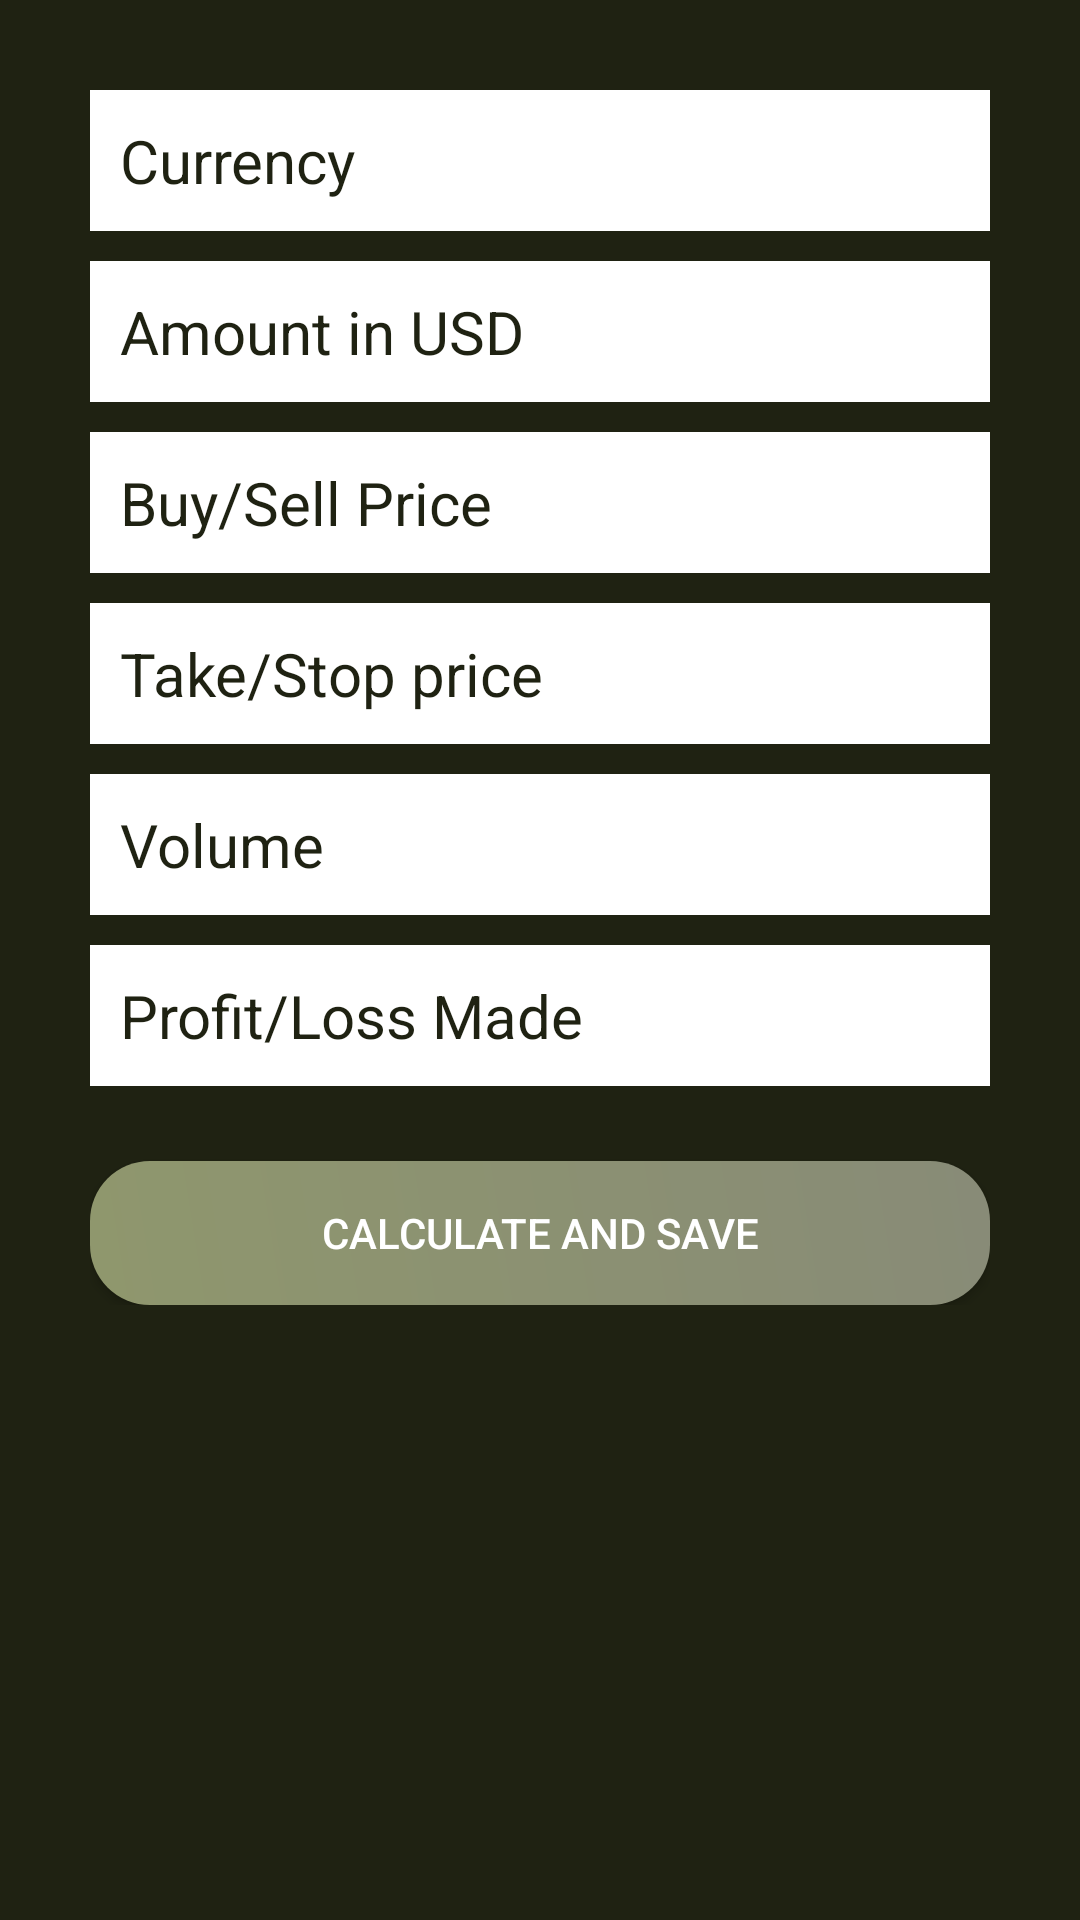

The Android layout XML behind this screen, and the referenced resources:
<!-- AndroidManifest.xml: application theme AppTheme -->
<!-- res/layout/fragment_profit_loss.xml -->
<?xml version="1.0" encoding="utf-8"?>
<FrameLayout xmlns:android="http://schemas.android.com/apk/res/android"
    xmlns:tools="http://schemas.android.com/tools"
    android:layout_width="match_parent"
    android:layout_height="match_parent"
    tools:context=".ui.ProfitLossActivity"
    android:background="@color/colorDivider">

    <LinearLayout
        android:orientation="vertical"
        android:layout_width="match_parent"
        android:layout_height="wrap_content"
        android:padding="30dp"
        android:layout_centerVertical="true"
        android:layout_centerHorizontal="true"
        android:id="@+id/linearLayout">

        <EditText
            android:id="@+id/currencyEditText"
            android:layout_width="match_parent"
            android:layout_height="wrap_content"
            android:background="@android:color/white"
            android:hint="Currency"
            android:nextFocusDown="@+id/passwordEditText"
            android:padding="10dp"
            android:layout_marginBottom="10dp"
            android:textColor="@android:color/black"
            android:textColorHint="@color/colorDivider"
            android:textSize="20sp" />

        <EditText
            android:id="@+id/amountEditText"
            android:layout_width="match_parent"
            android:layout_height="wrap_content"
            android:background="@android:color/white"
            android:hint="Amount in USD"
            android:nextFocusDown="@+id/passwordEditText"
            android:padding="10dp"
            android:layout_marginBottom="10dp"
            android:textColor="@android:color/black"
            android:textColorHint="@color/colorDivider"
            android:textSize="20sp" />

        <EditText
            android:id="@+id/buyingEditText"
            android:layout_width="match_parent"
            android:layout_height="wrap_content"
            android:background="@android:color/white"
            android:hint="Buy/Sell Price"
            android:nextFocusDown="@+id/passwordEditText"
            android:padding="10dp"
            android:layout_marginBottom="10dp"
            android:textColor="@android:color/black"
            android:textColorHint="@color/colorDivider"
            android:textSize="20sp" />

        <EditText
            android:id="@+id/priceEditText"
            android:layout_width="match_parent"
            android:layout_height="wrap_content"
            android:background="@android:color/white"
            android:hint="Take/Stop price"
            android:nextFocusDown="@+id/passwordEditText"
            android:padding="10dp"
            android:layout_marginBottom="10dp"
            android:textColor="@android:color/black"
            android:textColorHint="@color/colorDivider"
            android:textSize="20sp" />
        <EditText
            android:id="@+id/volumeEditText"
            android:layout_width="match_parent"
            android:layout_height="wrap_content"
            android:background="@android:color/white"
            android:hint="Volume"
            android:nextFocusDown="@+id/passwordEditText"
            android:padding="10dp"
            android:layout_marginBottom="10dp"
            android:textColor="@android:color/black"
            android:textColorHint="@color/colorDivider"
            android:textSize="20sp" />
        <EditText
            android:id="@+id/profitLossEditText"
            android:layout_width="match_parent"
            android:layout_height="wrap_content"
            android:background="@android:color/white"
            android:hint="Profit/Loss Made"
            android:nextFocusDown="@+id/passwordEditText"
            android:padding="10dp"
            android:layout_marginBottom="10dp"
            android:textColor="@android:color/black"
            android:textColorHint="@color/colorDivider"
            android:textSize="20sp" />

        <Button
            android:id="@+id/calculateTradeData"
            android:layout_width="match_parent"
            android:layout_height="wrap_content"
            android:padding="10dp"
            android:text="Calculate and Save"
            android:background="@drawable/buttonstyle"
            android:layout_marginTop="15dp"
            android:textColor="@color/colorTextIcons" />

    </LinearLayout>


</FrameLayout>
<!-- resources referenced by this layout -->
<resources>
  <color name="colorDivider">#1f2212</color>
  <color name="colorTextIcons">#FFFFFF</color>
  <!-- drawable buttonstyle (drawable) -->
  <?xml version="1.0" encoding="utf-8"?>
  <shape xmlns:android="http://schemas.android.com/apk/res/android"
      android:shape="rectangle">
      <corners android:radius="20dp"/>
      <gradient
          android:angle="45"
          android:startColor="@color/colorGreenA"
          android:endColor="@color/colorGreenB"
          />
  
  </shape>
  <style name="AppTheme" parent="Theme.AppCompat.Light.DarkActionBar">
          
          <item name="colorPrimary">@color/colorGreenA</item>
          <item name="colorPrimaryDark">@color/colorDivider</item>
          <item name="colorAccent">@color/colorDivider</item>
      </style>
  <color name="colorGreenA">#8f976d</color>
  <color name="colorGreenB">#888b77</color>
</resources>
